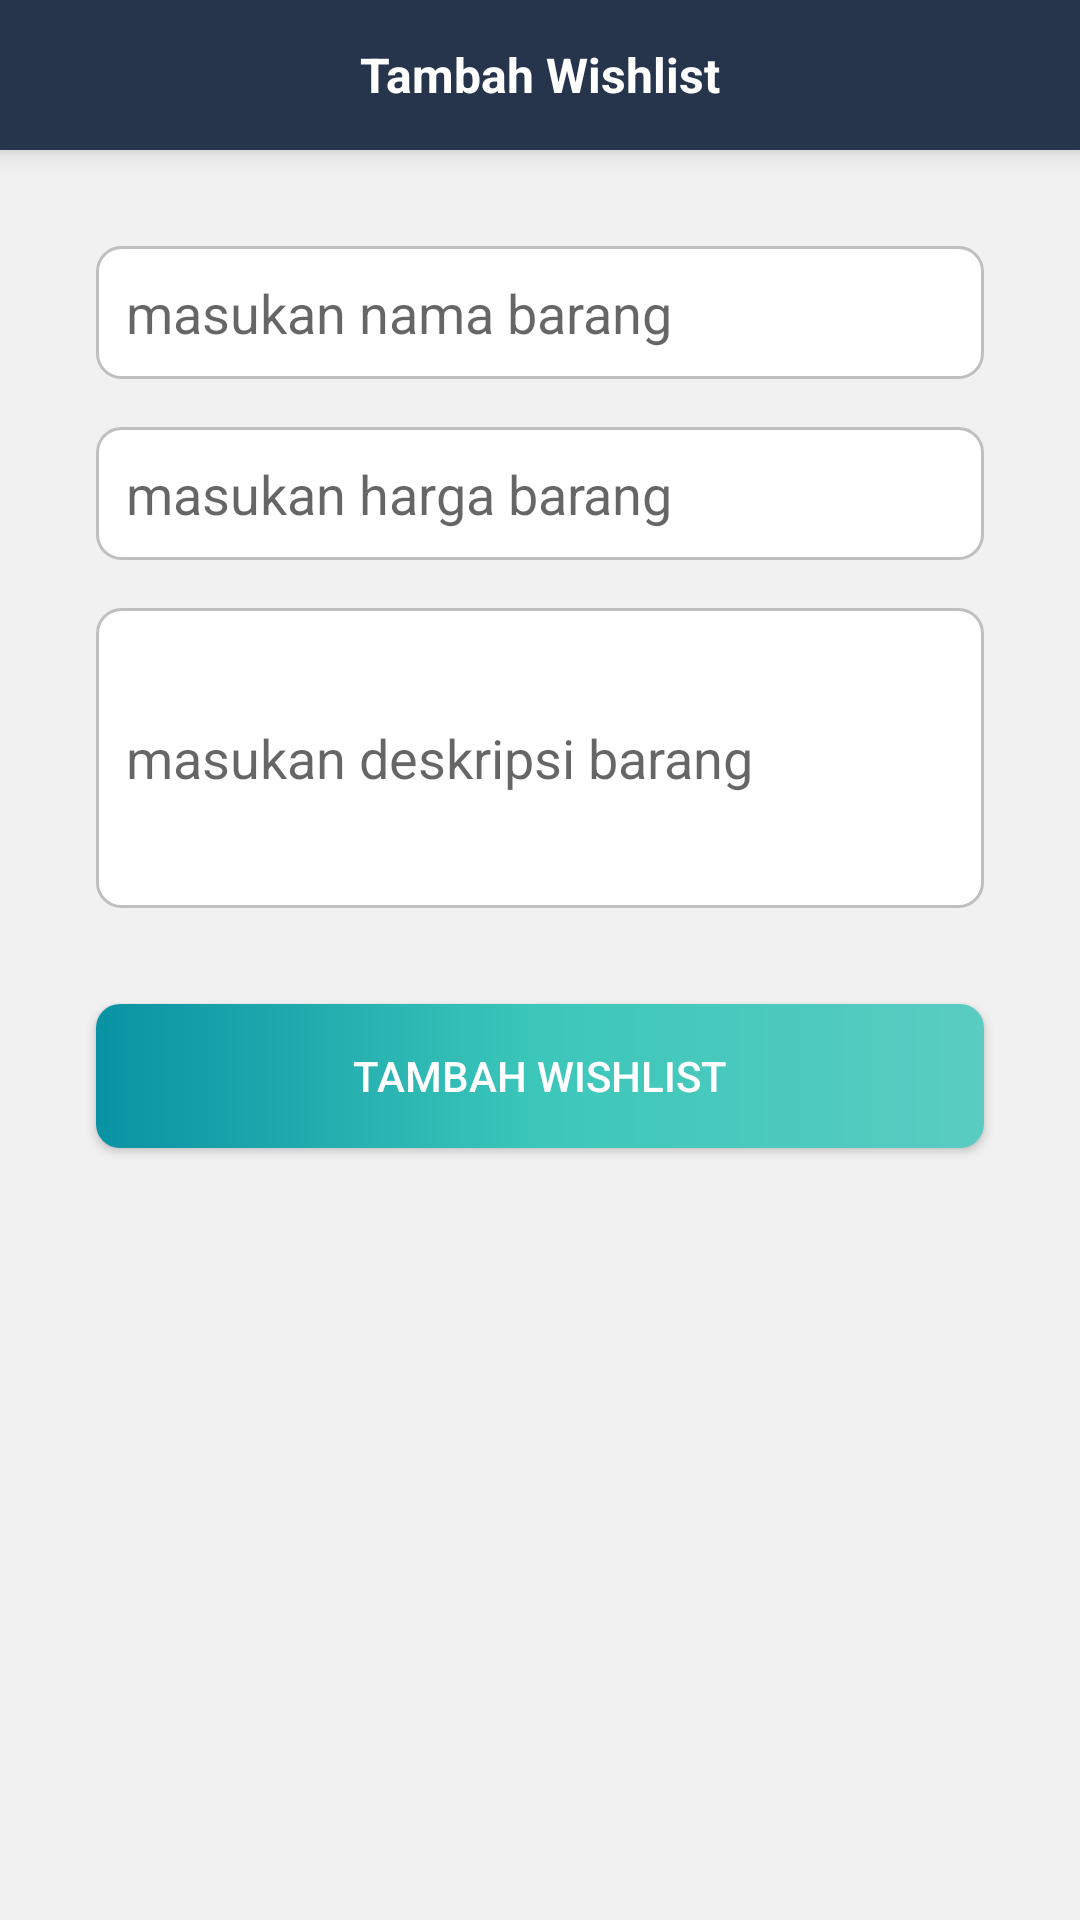

Produce the Android XML layout that renders to this screen, including the resource entries it uses.
<!-- AndroidManifest.xml: activity theme TemaUtama -->
<!-- res/layout/activity_tambah_wishlist.xml -->
<?xml version="1.0" encoding="utf-8"?>
<androidx.constraintlayout.widget.ConstraintLayout xmlns:android="http://schemas.android.com/apk/res/android"
    xmlns:app="http://schemas.android.com/apk/res-auto"
    xmlns:tools="http://schemas.android.com/tools"
    android:layout_width="match_parent"
    android:layout_height="match_parent"
    android:background="@color/abumuda"
    tools:context=".TambahWishlistActivity">

    <TextView
        android:id="@+id/textView10"
        android:layout_width="0dp"
        android:layout_height="50dp"
        android:background="@color/colorPrimary"
        android:elevation="5dp"
        android:gravity="center"
        android:text="Tambah Wishlist"
        android:textColor="@android:color/white"
        android:textSize="16sp"
        android:textStyle="bold"
        app:layout_constraintEnd_toEndOf="parent"
        app:layout_constraintStart_toStartOf="parent"
        app:layout_constraintTop_toTopOf="parent" />

    <EditText
        android:id="@+id/et_tambah_judul_wishlist"
        android:layout_width="0dp"
        android:layout_height="wrap_content"
        android:layout_marginStart="32dp"
        android:layout_marginLeft="32dp"
        android:layout_marginTop="32dp"
        android:layout_marginEnd="32dp"
        android:layout_marginRight="32dp"
        android:background="@drawable/bt_input_type"
        android:ems="10"
        android:hint="masukan nama barang"
        android:inputType="textPersonName"
        android:padding="10dp"
        app:layout_constraintEnd_toEndOf="parent"
        app:layout_constraintStart_toStartOf="parent"
        app:layout_constraintTop_toBottomOf="@+id/textView10" />

    <EditText
        android:id="@+id/et_tambah_harga_wishlist"
        android:layout_width="0dp"
        android:layout_height="wrap_content"
        android:layout_marginStart="32dp"
        android:layout_marginLeft="32dp"
        android:layout_marginTop="16dp"
        android:layout_marginEnd="32dp"
        android:layout_marginRight="32dp"
        android:background="@drawable/bt_input_type"
        android:ems="10"
        android:hint="masukan harga barang"
        android:inputType="textPersonName"
        android:padding="10dp"
        app:layout_constraintEnd_toEndOf="parent"
        app:layout_constraintHorizontal_bias="0.0"
        app:layout_constraintStart_toStartOf="parent"
        app:layout_constraintTop_toBottomOf="@+id/et_tambah_judul_wishlist" />

    <EditText
        android:id="@+id/et_tambah_deskripsi_wishlist"
        android:layout_width="0dp"
        android:layout_height="100dp"
        android:layout_marginStart="32dp"
        android:layout_marginLeft="32dp"
        android:layout_marginTop="16dp"
        android:layout_marginEnd="32dp"
        android:layout_marginRight="32dp"
        android:background="@drawable/bt_input_type"
        android:ems="10"
        android:hint="masukan deskripsi barang"
        android:inputType="textPersonName"
        android:padding="10dp"
        app:layout_constraintEnd_toEndOf="parent"
        app:layout_constraintHorizontal_bias="0.0"
        app:layout_constraintStart_toStartOf="parent"
        app:layout_constraintTop_toBottomOf="@+id/et_tambah_harga_wishlist" />

    <Button
        android:id="@+id/button_tambah_wishlist"
        android:layout_width="0dp"
        android:layout_height="wrap_content"
        android:layout_marginStart="32dp"
        android:layout_marginLeft="32dp"
        android:layout_marginTop="32dp"
        android:layout_marginEnd="32dp"
        android:layout_marginRight="32dp"
        android:background="@drawable/layout_button"
        android:text="Tambah Wishlist"
        android:textColor="@android:color/white"
        app:layout_constraintEnd_toEndOf="parent"
        app:layout_constraintHorizontal_bias="0.0"
        app:layout_constraintStart_toStartOf="parent"
        app:layout_constraintTop_toBottomOf="@+id/et_tambah_deskripsi_wishlist" />


</androidx.constraintlayout.widget.ConstraintLayout>
<!-- resources referenced by this layout -->
<resources>
  <color name="abumuda">#F1F1F1</color>
  <color name="colorPrimary">#26344C</color>
  <!-- drawable bt_input_type (drawable) -->
  <?xml version="1.0" encoding="utf-8"?>
  <shape android:shape="rectangle"
      xmlns:android="http://schemas.android.com/apk/res/android" >
  
      <solid android:color="@android:color/white"/>
      <corners android:radius="8dp"/>
      <stroke android:color="@color/grey" android:width="1dp"/>
  
  </shape>
  <!-- drawable layout_button (drawable) -->
  <?xml version="1.0" encoding="utf-8"?>
  <shape android:shape="rectangle" xmlns:android="http://schemas.android.com/apk/res/android">
      <gradient
          android:angle="180"
          android:centerColor="#3CC7BA"
          android:endColor="#0992A3"
          android:startColor="#5accc1"
          android:type="linear" />
  
      <corners android:radius="8dp" />
  
  </shape>
  <style name="TemaUtama" parent="Theme.AppCompat.Light.NoActionBar">
          
          <item name="colorPrimary">@color/colorPrimary</item>
          <item name="colorPrimaryDark">@color/colorPrimaryDark</item>
          <item name="colorAccent">@color/colorAccent</item>
      </style>
  <color name="grey">#bfbfbf</color>
  <color name="colorPrimaryDark">#425777</color>
  <color name="colorAccent">#5B75A5</color>
</resources>
